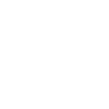
t = 0.00 s
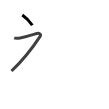
t = 1.75 s
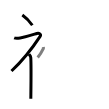
t = 3.50 s
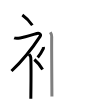
t = 5.50 s
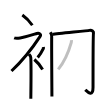
t = 7.25 s
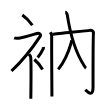
t = 9.00 s

The animated SVG that drew these frames (rendered in a browser with its animation timeline set to each time). Animation: 9 SMIL elements (animate=9); one cycle of 9.00 s.

<svg width="109px" height="109px" viewBox="0 0 px 109px" xmlns="http://www.w3.org/2000/svg" xmlns:xlink="http://www.w3.org/1999/xlink" xml:space="preserve" version="1.1"  baseProfile="full">
<path d="M22.33,15c3.41,2.41,7.07,6.03,10,10.25" style="fill:none;stroke:black;stroke-width:3;opacity:0">
  <animate attributeType="CSS" attributeName="opacity" from="0" to="1" begin="0s" dur="1s" repeatCount="0" fill="freeze" />
</path>
<path d="M14.2,37.86c0.94,0.39,4.36,0.29,5.96,0.11c4.09-0.47,14.37-3.83,16.69-4.49c2.33-0.66,4.58,0.83,3.26,2.85C32.36,48.15,24.25,59,11.5,71" style="fill:none;stroke:black;stroke-width:3;opacity:0">
  <animate attributeType="CSS" attributeName="opacity" from="0" to="1" begin="1s" dur="1s" repeatCount="0" fill="freeze" />
</path>
<path d="M29,54.11c0.12,0.29,1.65,1.53,1.77,3.39c0.57,8.93,0.06,38.2,0.06,41.25" style="fill:none;stroke:black;stroke-width:3;opacity:0">
  <animate attributeType="CSS" attributeName="opacity" from="0" to="1" begin="2s" dur="1s" repeatCount="0" fill="freeze" />
</path>
<path d="M43.31,46.89c0.15,0.87,0.3,1.1,0,1.74c-0.92,1.91-3.76,6.61-5.61,8.87" style="fill:none;stroke:black;stroke-width:3;opacity:0">
  <animate attributeType="CSS" attributeName="opacity" from="0" to="1" begin="3s" dur="1s" repeatCount="0" fill="freeze" />
</path>
<path d="M34.33,59.5c2.82,2.35,5.84,5.88,8.25,10" style="fill:none;stroke:black;stroke-width:3;opacity:0">
  <animate attributeType="CSS" attributeName="opacity" from="0" to="1" begin="4s" dur="1s" repeatCount="0" fill="freeze" />
</path>
<path d="M50.35,32.32c0.64,1.02,1.57,2.64,1.36,4.47c-0.21,1.83,0.21,56.66,0.21,59.71" style="fill:none;stroke:black;stroke-width:3;opacity:0">
  <animate attributeType="CSS" attributeName="opacity" from="0" to="1" begin="5s" dur="1s" repeatCount="0" fill="freeze" />
</path>
<path d="M52.37,34.34c5.92-0.79,35.92-3.69,37.09-3.97c2.49-0.6,4.33,1.45,4.05,2.38c-0.47,1.59-0.47,49.82-0.47,54.39c0,10.56-5.46,4.76-7.73,2.62" style="fill:none;stroke:black;stroke-width:3;opacity:0">
  <animate attributeType="CSS" attributeName="opacity" from="0" to="1" begin="6s" dur="1s" repeatCount="0" fill="freeze" />
</path>
<path d="M71.46,40.15c0.03,0.9,0.01,1.59-0.22,2.42c-2.67,9.45-5.99,18.18-13.05,26.82" style="fill:none;stroke:black;stroke-width:3;opacity:0">
  <animate attributeType="CSS" attributeName="opacity" from="0" to="1" begin="7s" dur="1s" repeatCount="0" fill="freeze" />
</path>
<path d="M65.24,12.25c0.71,0,1.85,1.4,2.04,2.64c3.47,22.77,8.24,37.54,16.89,50.83c0.77,1.18,1.16,2.03,1.78,2.44" style="fill:none;stroke:black;stroke-width:3;opacity:0">
  <animate attributeType="CSS" attributeName="opacity" from="0" to="1" begin="8s" dur="1s" repeatCount="0" fill="freeze" />
</path>
</svg>
